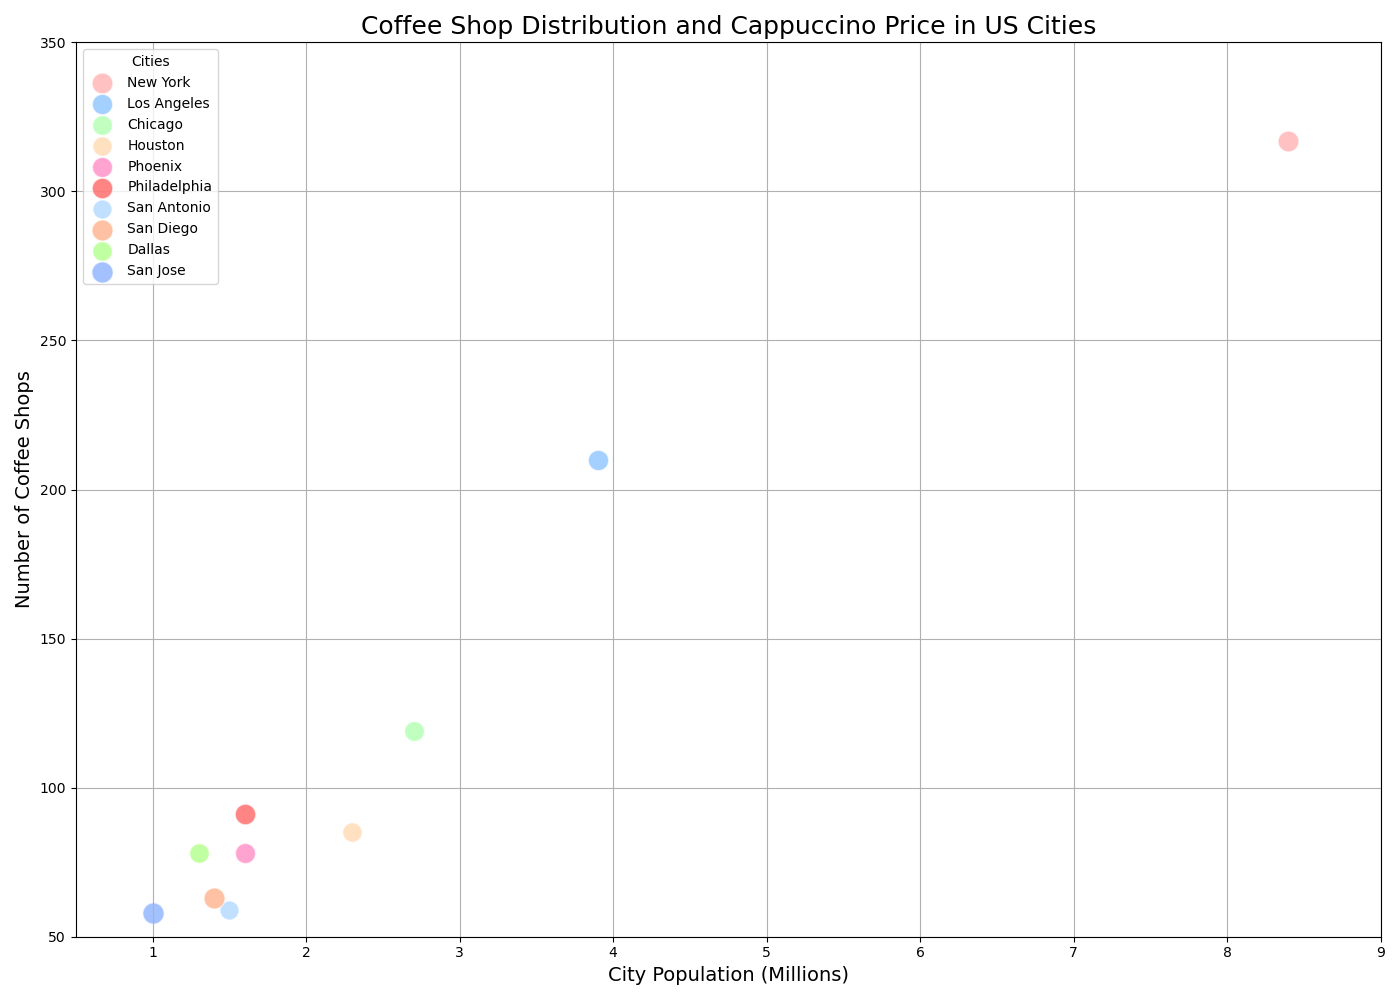

The file beside this chart, header and first rows:
City, Number of Coffee shops, Average Cappuccino Price, City Population (Millions)
New York, 317, 4.5, 8.4
Los Angeles, 210, 4.3, 3.9
Chicago, 119, 4.1, 2.7
Houston, 85, 3.9, 2.3
Phoenix, 78, 4.2, 1.6
Philadelphia, 91, 4.4, 1.6
San Antonio, 59, 3.8, 1.5
San Diego, 63, 4.6, 1.4
Dallas, 78, 4.0, 1.3
San Jose, 58, 4.7, 1.0
